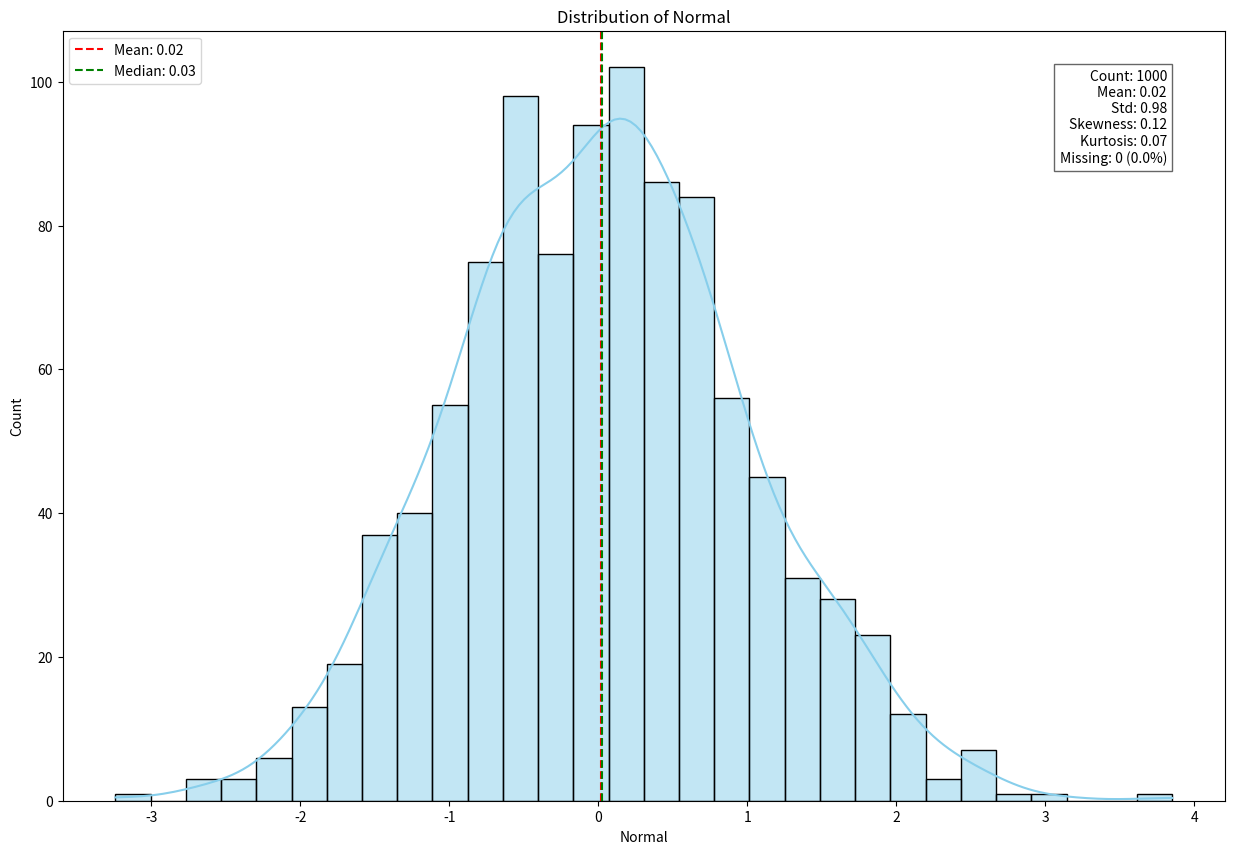
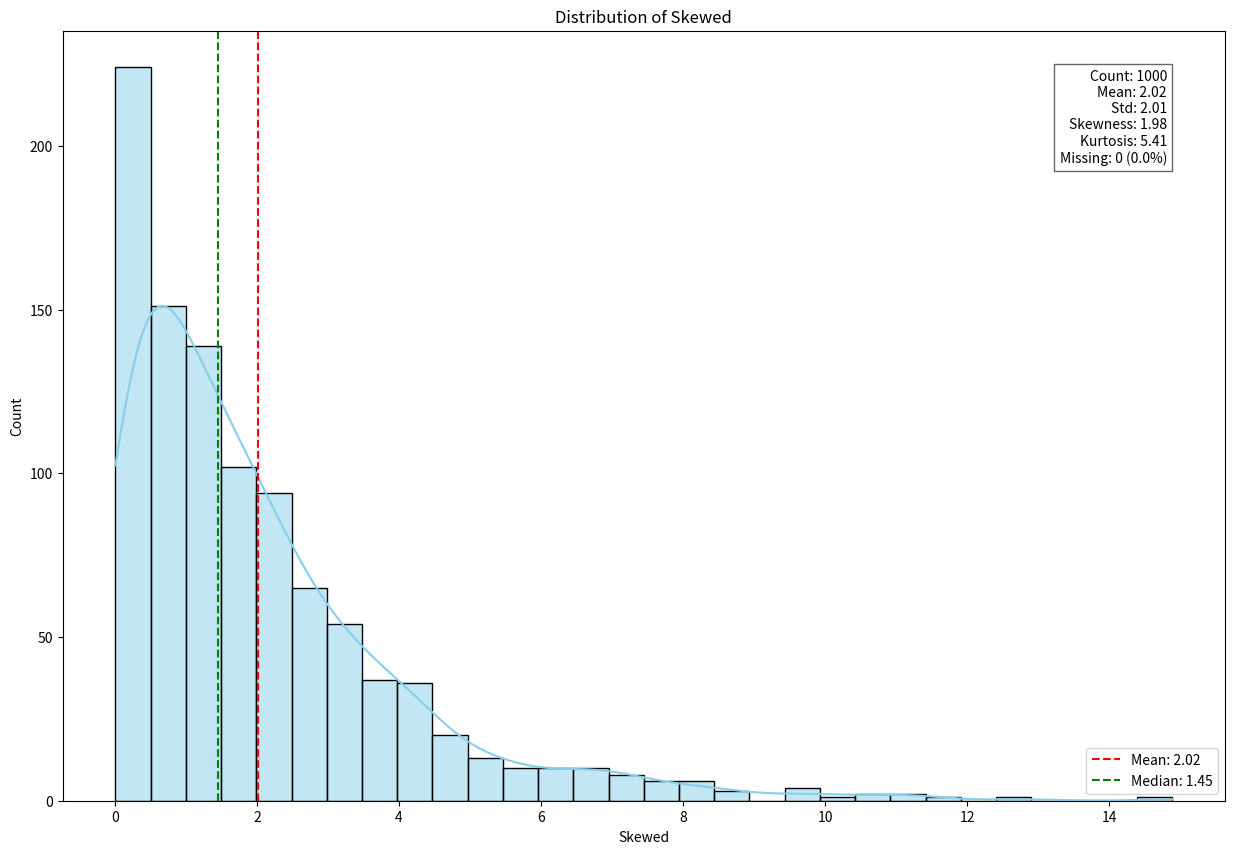
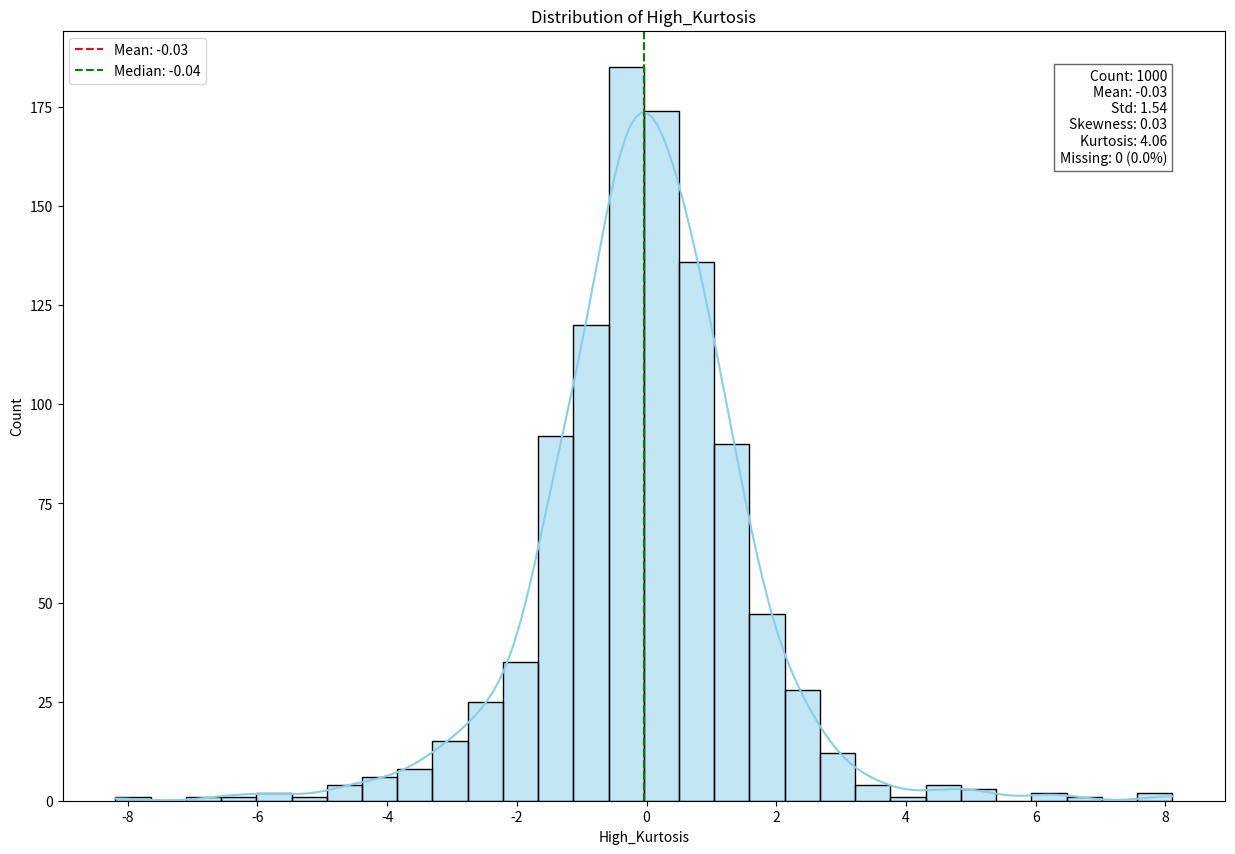
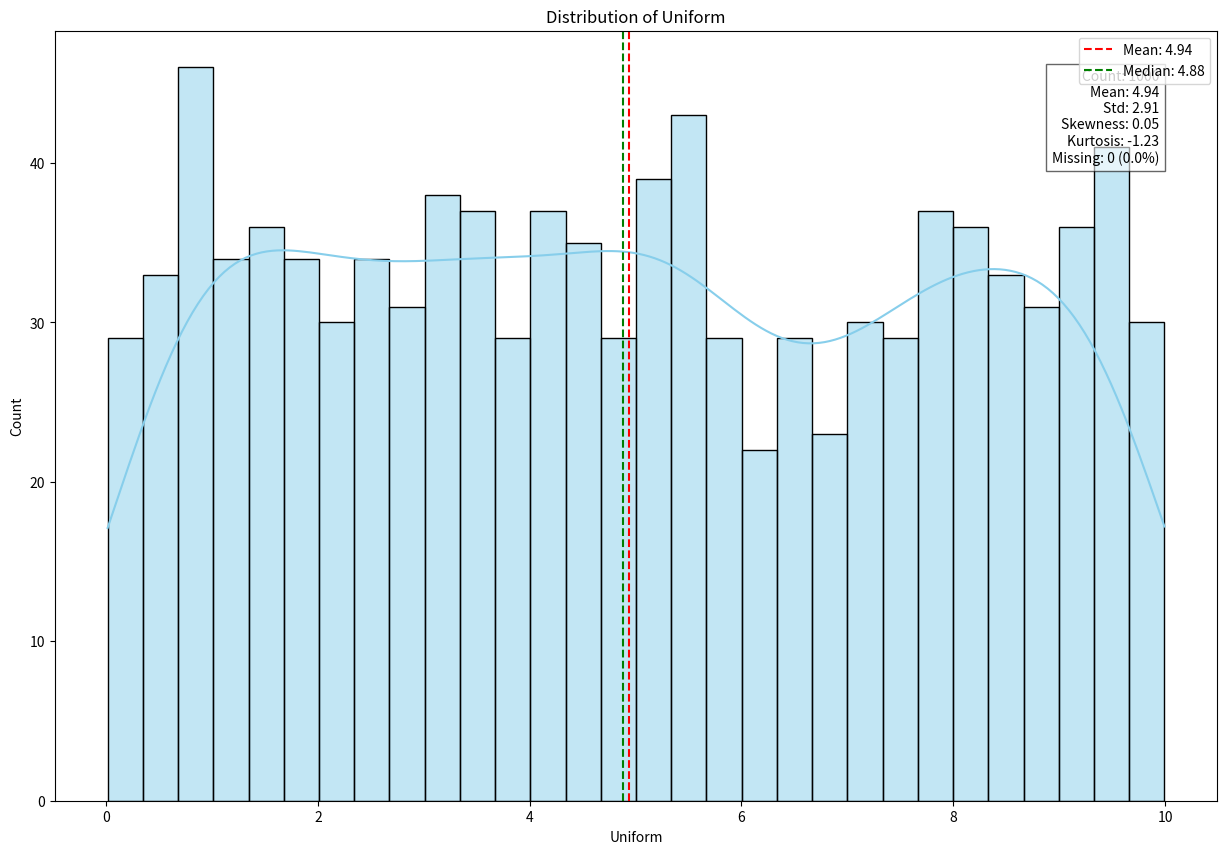

Recreate these plots in Python, in order.
import matplotlib.pyplot as plt
from matplotlib.backends.backend_pdf import PdfPages
import pandas as pd
import numpy as np
import json
from pathlib import Path
from datetime import datetime
import seaborn as sns
import warnings

# Suppress warnings from seaborn/matplotlib
warnings.filterwarnings("ignore")

class NumpyEncoder(json.JSONEncoder):
    """Custom JSON Encoder for NumPy data types."""
    def default(self, obj):
        if isinstance(obj, (np.integer, int)):
            return int(obj)
        elif isinstance(obj, (np.floating, float)):
            return float(obj)
        elif isinstance(obj, (np.ndarray,)):
            return obj.tolist()
        elif isinstance(obj, (np.bool_, bool)):
            return bool(obj)
        else:
            return super().default(obj)

class DataVisualizer:
    """
    A class for visualizing and analyzing numerical data from DataFrames.
    Creates distribution plots and saves statistics.
    """
    
    def __init__(self, output_dir=None, dpi=300):
        """
        Initialize the DataVisualizer.
        
        Args:
            output_dir (str): Directory to save outputs.
            dpi (int): DPI for saved plots.
        """
        self.dpi = dpi
        self.output_dir = Path(output_dir) if output_dir else Path.cwd()
        self.output_dir.mkdir(parents=True, exist_ok=True)
        self.logs_dir = self.output_dir / 'logs'
        self.logs_dir.mkdir(exist_ok=True)
        self.timestamp = datetime.now().strftime('%Y%m%d_%H%M%S')
    
    def _calculate_statistics(self, data: pd.Series) -> dict:
        """Calculate comprehensive statistics for a series."""
        stats = data.describe().to_dict()
        stats['skewness'] = data.skew()
        stats['kurtosis'] = data.kurtosis()
        stats['missing'] = data.isnull().sum()
        stats['missing_pct'] = data.isnull().mean() * 100
        stats['unique'] = data.nunique()
        return {k: float(v) for k, v in stats.items()}
    
    def _save_statistics(self, stats: dict, filename: str) -> None:
        """Save statistics to JSON file."""
        file_path = self.logs_dir / f"{filename}_{self.timestamp}.json"
        with open(file_path, 'w') as f:
            json.dump(stats, f, cls=NumpyEncoder, indent=4)
        print(f"\nStatistics saved to: {file_path}")
    
    def plot_numeric_distributions(self, 
                                   df: pd.DataFrame,
                                   columns: list = None,
                                   plots_per_page: int = 6,
                                   figsize: tuple = (15, 10),
                                   save_pdf: str = None) -> dict:
        """
        Plot distributions of numeric columns and calculate statistics.
        
        Args:
            df: Input DataFrame.
            columns: Specific columns to plot (if None, uses all numeric).
            plots_per_page: Number of plots per page.
            figsize: Figure size in inches.
            save_pdf: Filename for saving PDF.
                
        Returns:
            Dictionary containing statistics for each column.
        """
        numeric_cols = columns or df.select_dtypes(include=np.number).columns.tolist()
        if not numeric_cols:
            raise ValueError("No numeric columns found in the dataset.")
        print(f"\nAnalyzing {len(numeric_cols)} numeric columns...")

        stats_dict = {}
        pdf_path = self.output_dir / save_pdf if save_pdf else None
        pdf_handle = PdfPages(pdf_path) if pdf_path else None
        
        try:
            for idx, col in enumerate(numeric_cols):
                data = df[col]
                stats = self._calculate_statistics(data)
                stats_dict[col] = stats

                plt.figure(figsize=figsize)
                sns.histplot(data, kde=True, bins=30, color='skyblue', edgecolor='black')
                plt.title(f'Distribution of {col}')
                plt.axvline(stats['mean'], color='red', linestyle='--', label=f"Mean: {stats['mean']:.2f}")
                plt.axvline(stats['50%'], color='green', linestyle='--', label=f"Median: {stats['50%']:.2f}")
                plt.legend()

                # Annotate statistics
                stats_text = '\n'.join([
                    f"Count: {stats['count']:.0f}",
                    f"Mean: {stats['mean']:.2f}",
                    f"Std: {stats['std']:.2f}",
                    f"Skewness: {stats['skewness']:.2f}",
                    f"Kurtosis: {stats['kurtosis']:.2f}",
                    f"Missing: {stats['missing']:.0f} ({stats['missing_pct']:.1f}%)"
                ])
                plt.gca().text(0.95, 0.95, stats_text,
                               transform=plt.gca().transAxes,
                               verticalalignment='top',
                               horizontalalignment='right',
                               bbox=dict(facecolor='white', alpha=0.6))

                if pdf_handle:
                    pdf_handle.savefig(dpi=self.dpi)
                plt.show()
                plt.close()
            
            # Save statistics
            if save_pdf:
                stats_filename = save_pdf.replace('.pdf', '_stats')
                self._save_statistics(stats_dict, stats_filename)
        finally:
            if pdf_handle:
                pdf_handle.close()
                print(f"\nPlots saved to: {pdf_path}")
        return stats_dict

# Example usage
if __name__ == "__main__":
    # Create sample data
    np.random.seed(42)
    df = pd.DataFrame({
        'Normal': np.random.normal(0, 1, 1000),
        'Skewed': np.random.exponential(2, 1000),
        'High_Kurtosis': np.random.standard_t(3, 1000),
        'Uniform': np.random.uniform(0, 10, 1000)
    })
    
    # Initialize visualizer
    viz = DataVisualizer(output_dir='visualization_output')
    
    # Create plots and get statistics
    stats = viz.plot_numeric_distributions(
        df,
        save_pdf='distributions.pdf'
    )
